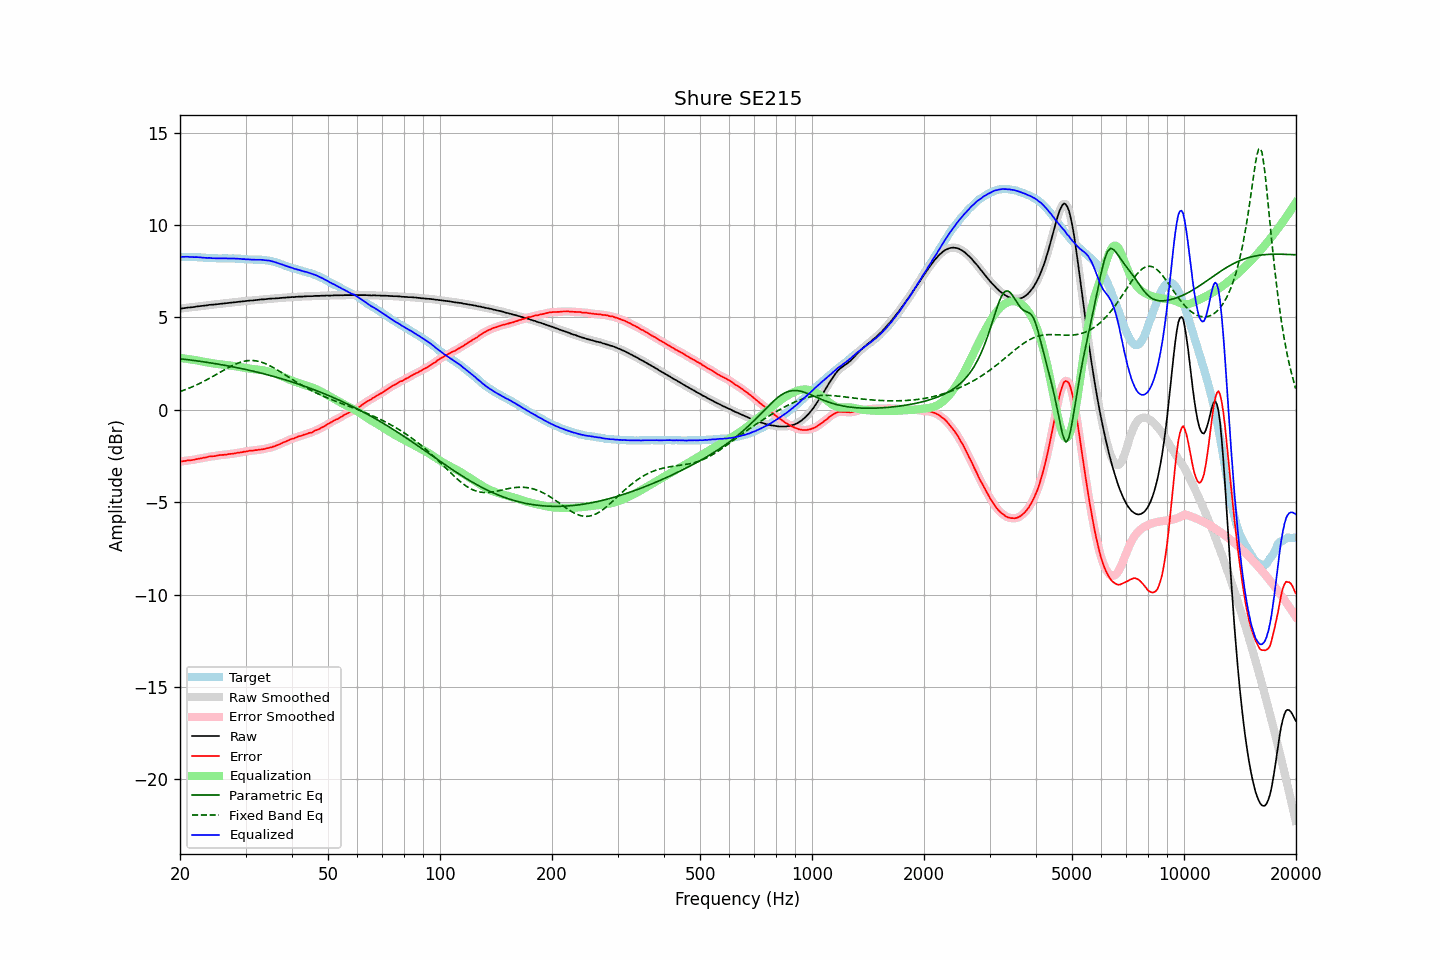

Data behind this chart, as committed beside it:
frequency, raw, error, smoothed, error_smoothed, equalization, parametric_eq, fixed_band_eq, equalized_raw, equalized_smoothed, target
20.00, 5.47, -2.80, 5.47, -2.80, 2.80, 2.76, 0.98, 8.27, 8.27, 8.28
20.20, 5.48, -2.79, 5.48, -2.79, 2.79, 2.75, 1.02, 8.27, 8.27, 8.28
20.40, 5.49, -2.78, 5.49, -2.78, 2.78, 2.74, 1.05, 8.27, 8.27, 8.28
20.61, 5.50, -2.77, 5.50, -2.77, 2.77, 2.73, 1.08, 8.27, 8.27, 8.28
20.81, 5.51, -2.75, 5.52, -2.75, 2.76, 2.72, 1.11, 8.27, 8.27, 8.27
21.02, 5.53, -2.73, 5.53, -2.74, 2.75, 2.71, 1.15, 8.28, 8.27, 8.27
21.23, 5.53, -2.73, 5.54, -2.73, 2.73, 2.70, 1.18, 8.27, 8.27, 8.27
21.44, 5.54, -2.73, 5.54, -2.73, 2.72, 2.69, 1.22, 8.26, 8.26, 8.28
21.66, 5.55, -2.71, 5.55, -2.72, 2.71, 2.67, 1.25, 8.26, 8.26, 8.27
21.87, 5.56, -2.70, 5.57, -2.70, 2.69, 2.66, 1.29, 8.26, 8.26, 8.27
22.09, 5.58, -2.67, 5.58, -2.68, 2.68, 2.65, 1.33, 8.26, 8.26, 8.26
22.31, 5.59, -2.66, 5.59, -2.66, 2.66, 2.64, 1.37, 8.26, 8.26, 8.26
22.54, 5.60, -2.64, 5.60, -2.64, 2.65, 2.63, 1.41, 8.25, 8.25, 8.25
22.76, 5.61, -2.63, 5.61, -2.63, 2.63, 2.61, 1.46, 8.24, 8.24, 8.25
22.99, 5.62, -2.61, 5.62, -2.61, 2.61, 2.60, 1.50, 8.23, 8.23, 8.24
23.22, 5.63, -2.59, 5.63, -2.60, 2.59, 2.59, 1.55, 8.23, 8.22, 8.23
23.45, 5.64, -2.58, 5.64, -2.58, 2.58, 2.58, 1.59, 8.22, 8.22, 8.23
23.69, 5.65, -2.56, 5.66, -2.56, 2.56, 2.56, 1.64, 8.21, 8.22, 8.22
23.92, 5.67, -2.53, 5.67, -2.54, 2.55, 2.55, 1.69, 8.22, 8.22, 8.21
24.16, 5.68, -2.52, 5.68, -2.53, 2.53, 2.54, 1.73, 8.22, 8.21, 8.21
24.40, 5.68, -2.52, 5.69, -2.52, 2.52, 2.52, 1.78, 8.20, 8.21, 8.21
24.65, 5.69, -2.51, 5.69, -2.51, 2.50, 2.51, 1.83, 8.20, 8.20, 8.21
24.89, 5.70, -2.50, 5.70, -2.50, 2.49, 2.49, 1.88, 8.20, 8.19, 8.21
25.14, 5.71, -2.48, 5.71, -2.48, 2.48, 2.48, 1.93, 8.19, 8.19, 8.20
25.39, 5.72, -2.46, 5.72, -2.47, 2.47, 2.46, 1.98, 8.19, 8.19, 8.19
25.65, 5.73, -2.45, 5.73, -2.45, 2.46, 2.45, 2.03, 8.19, 8.19, 8.19
25.91, 5.74, -2.44, 5.74, -2.44, 2.45, 2.43, 2.08, 8.19, 8.19, 8.19
26.16, 5.75, -2.44, 5.75, -2.44, 2.44, 2.42, 2.13, 8.19, 8.19, 8.20
26.43, 5.76, -2.43, 5.76, -2.43, 2.43, 2.40, 2.18, 8.19, 8.19, 8.20
26.69, 5.77, -2.42, 5.77, -2.42, 2.42, 2.39, 2.23, 8.19, 8.19, 8.20
26.96, 5.78, -2.40, 5.78, -2.41, 2.41, 2.37, 2.28, 8.19, 8.19, 8.19
27.23, 5.79, -2.39, 5.79, -2.39, 2.40, 2.35, 2.32, 8.19, 8.19, 8.19
27.50, 5.80, -2.38, 5.80, -2.39, 2.39, 2.34, 2.37, 8.19, 8.19, 8.19
27.77, 5.81, -2.38, 5.81, -2.38, 2.37, 2.32, 2.41, 8.19, 8.19, 8.20
28.05, 5.82, -2.36, 5.82, -2.36, 2.36, 2.30, 2.45, 8.18, 8.18, 8.19
28.33, 5.83, -2.34, 5.83, -2.35, 2.35, 2.29, 2.49, 8.18, 8.18, 8.18
28.62, 5.84, -2.32, 5.84, -2.33, 2.33, 2.27, 2.52, 8.17, 8.18, 8.17
28.90, 5.85, -2.32, 5.85, -2.32, 2.32, 2.25, 2.55, 8.17, 8.17, 8.18
29.19, 5.86, -2.30, 5.86, -2.30, 2.30, 2.23, 2.58, 8.16, 8.16, 8.17
29.48, 5.86, -2.29, 5.87, -2.29, 2.29, 2.21, 2.60, 8.15, 8.15, 8.16
29.78, 5.88, -2.26, 5.88, -2.27, 2.27, 2.20, 2.63, 8.15, 8.15, 8.15
30.08, 5.88, -2.26, 5.88, -2.26, 2.26, 2.18, 2.64, 8.14, 8.14, 8.15
30.38, 5.89, -2.24, 5.90, -2.24, 2.24, 2.16, 2.66, 8.14, 8.14, 8.14
30.68, 5.90, -2.22, 5.90, -2.23, 2.23, 2.14, 2.66, 8.13, 8.13, 8.13
30.99, 5.91, -2.21, 5.91, -2.22, 2.22, 2.12, 2.67, 8.13, 8.13, 8.13
31.30, 5.91, -2.21, 5.92, -2.21, 2.21, 2.10, 2.66, 8.12, 8.12, 8.13
31.61, 5.92, -2.20, 5.92, -2.20, 2.20, 2.08, 2.66, 8.12, 8.12, 8.13
31.93, 5.93, -2.18, 5.93, -2.19, 2.19, 2.06, 2.65, 8.12, 8.12, 8.12
32.24, 5.94, -2.18, 5.94, -2.18, 2.18, 2.04, 2.64, 8.12, 8.12, 8.13
32.57, 5.95, -2.16, 5.95, -2.16, 2.17, 2.01, 2.62, 8.12, 8.12, 8.12
32.89, 5.96, -2.15, 5.96, -2.15, 2.15, 1.99, 2.59, 8.12, 8.12, 8.12
33.22, 5.97, -2.14, 5.97, -2.14, 2.14, 1.97, 2.57, 8.11, 8.11, 8.12
33.55, 5.97, -2.13, 5.98, -2.13, 2.13, 1.95, 2.54, 8.10, 8.10, 8.11
33.89, 5.98, -2.11, 5.98, -2.11, 2.11, 1.93, 2.50, 8.09, 8.09, 8.10
34.23, 5.99, -2.08, 5.99, -2.09, 2.09, 1.90, 2.46, 8.08, 8.08, 8.08
34.57, 6.00, -2.07, 6.00, -2.07, 2.07, 1.88, 2.42, 8.07, 8.07, 8.08
34.92, 6.01, -2.04, 6.01, -2.05, 2.05, 1.86, 2.38, 8.06, 8.06, 8.06
35.27, 6.01, -2.03, 6.02, -2.03, 2.02, 1.83, 2.33, 8.04, 8.04, 8.05
35.62, 6.02, -1.99, 6.02, -2.00, 2.00, 1.81, 2.28, 8.02, 8.02, 8.02
35.97, 6.02, -1.97, 6.02, -1.97, 1.97, 1.78, 2.23, 7.99, 7.99, 8.00
... 635 more rows
